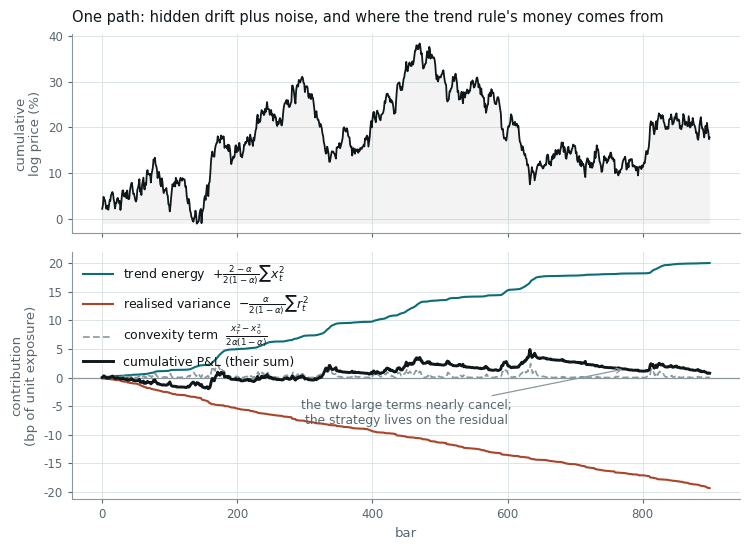

Recreate this plot in Python. (Note: this script raises an exception after producing the figure.)
# The exact algebraic decomposition of an EWMA trend rule's P&L into a convex
# "trend energy" term and a "realised variance" cost, drawn on one simulated path.
#
#   sum_t x_t r_{t+1} = (x_T^2 - x_0^2)/(2a(1-a))
#                     + (2-a)/(2(1-a)) * sum_t x_t^2
#                     - a/(2(1-a))     * sum_t r_t^2
#
# Run standalone:  uv run --no-project --with matplotlib,numpy python <path>

import os

os.environ.setdefault("SOURCE_DATE_EPOCH", "1735689600")

import matplotlib

matplotlib.use("Agg")
matplotlib.rcParams["svg.fonttype"] = "path"
matplotlib.rcParams["font.family"] = ["Helvetica", "Arial", "DejaVu Sans"]

from pathlib import Path

import matplotlib.pyplot as plt
import numpy as np

INK = "#10171B"
MUTED = "#58666E"
TEAL = "#0B6E75"
RUST = "#A8452B"
GREY = "#8A979D"
FAINT = "#DCE4E6"

ALPHA = 0.04
N = 900


def path_with_trends(rng: np.random.Generator) -> np.ndarray:
    """Returns from a slowly mean-reverting hidden drift plus noise."""
    phi, sig_eps = 1 - 1 / 180, 0.010
    sig_eta = 0.11 * sig_eps * np.sqrt(1 - phi**2)
    mu = np.zeros(N)
    for i in range(1, N):
        mu[i] = phi * mu[i - 1] + rng.normal(0, sig_eta)
    return mu + rng.normal(0, sig_eps, N)


def main() -> None:
    rng = np.random.default_rng(20240401)
    r = path_with_trends(rng)

    x = np.zeros(N + 1)
    for i, rr in enumerate(r):
        x[i + 1] = (1 - ALPHA) * x[i] + ALPHA * rr
    x = x[:-1]

    pnl = np.cumsum(x * r)
    energy = (2 - ALPHA) / (2 * (1 - ALPHA)) * np.cumsum(x**2)
    variance = ALPHA / (2 * (1 - ALPHA)) * np.cumsum(r**2)
    gamma = (x**2 - x[0] ** 2) / (2 * ALPHA * (1 - ALPHA))

    fig, (ax0, ax1) = plt.subplots(2, 1, figsize=(7.6, 5.6), height_ratios=[1.0, 1.25], sharex=True)
    fig.patch.set_alpha(0.0)
    for ax in (ax0, ax1):
        ax.patch.set_alpha(0.0)
        for side in ("top", "right"):
            ax.spines[side].set_visible(False)
        for side in ("left", "bottom"):
            ax.spines[side].set_color(GREY)
        ax.tick_params(colors=MUTED, labelsize=8.5, length=3)
        ax.grid(True, color=FAINT, linewidth=0.7)
        ax.set_axisbelow(True)

    t = np.arange(N)
    p = np.cumsum(r)
    ax0.plot(t, 100 * p, color=INK, linewidth=1.3)
    ax0.fill_between(t, 100 * p, 100 * p.min(), color=INK, alpha=0.05, linewidth=0)
    ax0.set_ylabel("cumulative\nlog price (%)", fontsize=9.5, color=MUTED)
    ax0.set_title(
        "One path: hidden drift plus noise, and where the trend rule's money comes from",
        fontsize=10.5,
        color=INK,
        loc="left",
        pad=9,
    )

    ax1.axhline(0, color=GREY, linewidth=0.9)
    ax1.plot(
        t, 1e4 * energy, color=TEAL, linewidth=1.5, label=r"trend energy  $+\frac{2-\alpha}{2(1-\alpha)}\sum x_t^2$"
    )
    ax1.plot(
        t,
        -1e4 * variance,
        color=RUST,
        linewidth=1.5,
        label=r"realised variance  $-\frac{\alpha}{2(1-\alpha)}\sum r_t^2$",
    )
    ax1.plot(
        t,
        1e4 * gamma,
        color=GREY,
        linewidth=1.2,
        linestyle=(0, (4, 2)),
        label=r"convexity term  $\frac{x_T^2-x_0^2}{2\alpha(1-\alpha)}$",
    )
    ax1.plot(t, 1e4 * pnl, color=INK, linewidth=2.1, label="cumulative P&L (their sum)")
    ax1.set_ylabel("contribution\n(bp of unit exposure)", fontsize=9.5, color=MUTED)
    ax1.set_xlabel("bar", fontsize=9.5, color=MUTED)
    leg = ax1.legend(loc="upper left", frameon=False, fontsize=9, labelcolor=INK, handlelength=2.4)
    for txt in leg.get_texts():
        txt.set_color(INK)

    ax1.annotate(
        "the two large terms nearly cancel;\nthe strategy lives on the residual",
        xy=(N * 0.86, 1e4 * pnl[int(N * 0.86)]),
        xytext=(N * 0.50, 1e4 * (-variance.max() * 0.42)),
        fontsize=8.8,
        color=MUTED,
        ha="center",
        arrowprops=dict(arrowstyle="->", color=GREY, linewidth=0.9),
    )

    fig.tight_layout()
    out = Path(__file__).with_suffix(".svg")
    fig.savefig(out, transparent=True, bbox_inches="tight")
    print(f"  wrote {out.name}")


if __name__ == "__main__":
    main()
